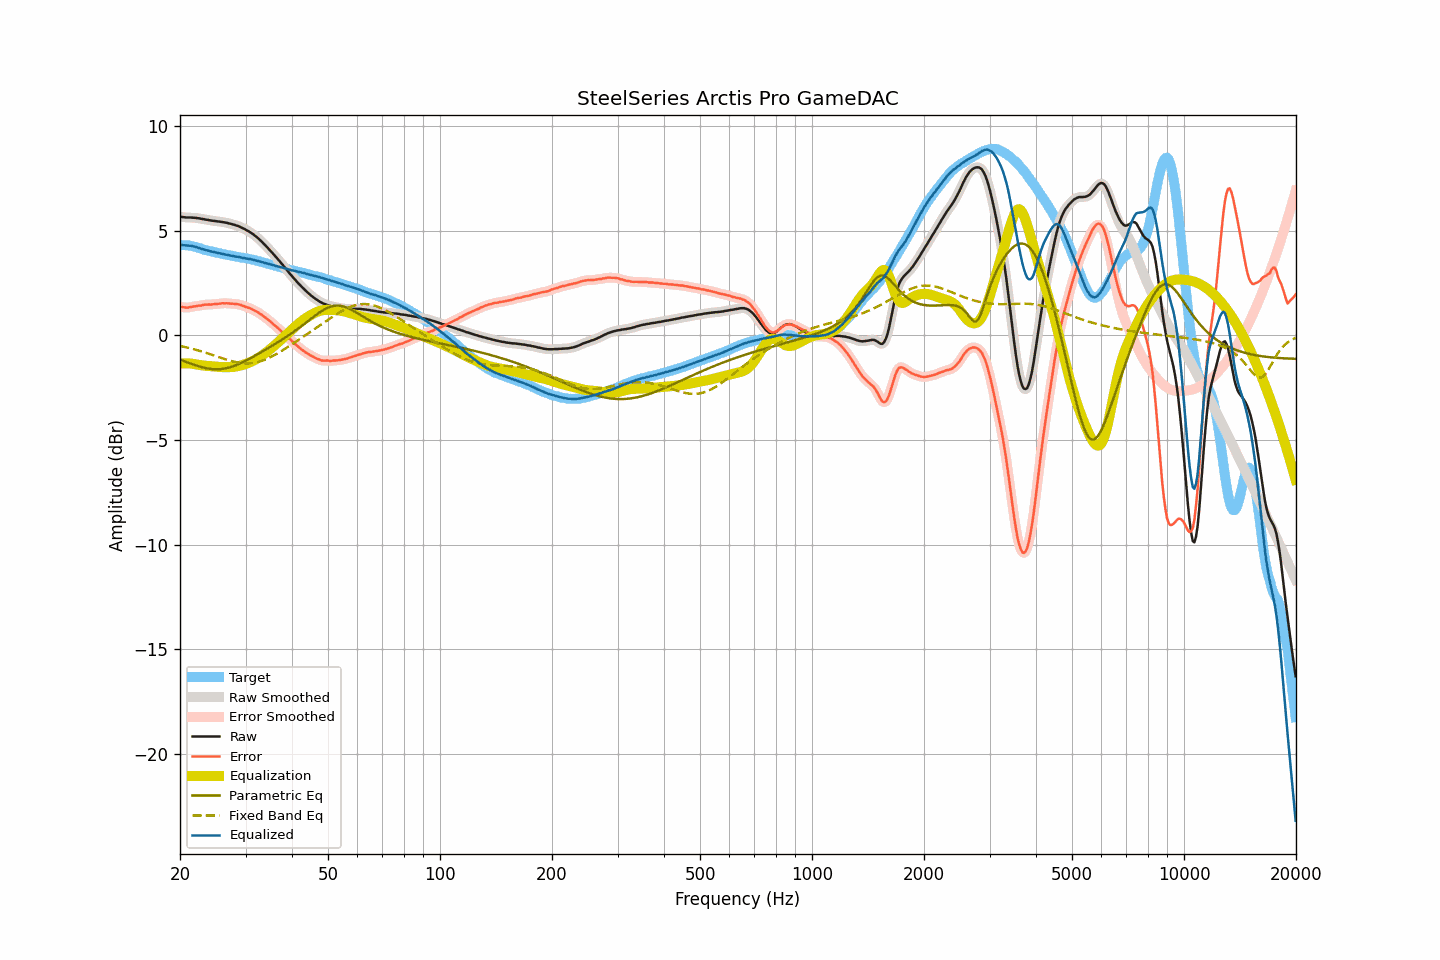

Data behind this chart, as committed beside it:
frequency, raw, smoothed, error, error_smoothed, equalization, parametric_eq, fixed_band_eq, equalized_raw, equalized_smoothed, target
20.00, 5.66, 5.66, 1.36, 1.37, -1.35, -1.16, -0.51, 4.31, 4.31, 4.30
20.20, 5.65, 5.65, 1.35, 1.35, -1.34, -1.19, -0.53, 4.31, 4.31, 4.30
20.40, 5.64, 5.64, 1.34, 1.34, -1.34, -1.22, -0.54, 4.30, 4.30, 4.30
20.61, 5.63, 5.63, 1.33, 1.33, -1.34, -1.25, -0.56, 4.29, 4.29, 4.30
20.81, 5.62, 5.63, 1.32, 1.33, -1.34, -1.28, -0.58, 4.28, 4.29, 4.30
21.02, 5.62, 5.62, 1.32, 1.33, -1.34, -1.31, -0.60, 4.28, 4.28, 4.30
21.23, 5.62, 5.62, 1.34, 1.34, -1.34, -1.33, -0.61, 4.28, 4.28, 4.28
21.44, 5.62, 5.62, 1.35, 1.35, -1.35, -1.36, -0.63, 4.27, 4.27, 4.27
21.66, 5.61, 5.62, 1.36, 1.37, -1.36, -1.39, -0.65, 4.25, 4.25, 4.25
21.87, 5.61, 5.61, 1.39, 1.38, -1.38, -1.42, -0.67, 4.24, 4.23, 4.23
22.09, 5.60, 5.60, 1.39, 1.39, -1.39, -1.44, -0.69, 4.21, 4.21, 4.22
22.31, 5.59, 5.59, 1.41, 1.40, -1.40, -1.47, -0.72, 4.19, 4.19, 4.19
22.54, 5.58, 5.58, 1.42, 1.41, -1.42, -1.49, -0.74, 4.17, 4.16, 4.17
22.76, 5.56, 5.57, 1.42, 1.43, -1.43, -1.51, -0.76, 4.13, 4.14, 4.14
22.99, 5.55, 5.55, 1.44, 1.44, -1.44, -1.53, -0.78, 4.11, 4.11, 4.11
23.22, 5.54, 5.54, 1.46, 1.45, -1.45, -1.55, -0.81, 4.10, 4.09, 4.08
23.45, 5.52, 5.53, 1.46, 1.46, -1.45, -1.57, -0.83, 4.07, 4.07, 4.06
23.69, 5.51, 5.51, 1.46, 1.46, -1.46, -1.58, -0.86, 4.05, 4.05, 4.05
23.92, 5.50, 5.50, 1.47, 1.46, -1.47, -1.60, -0.88, 4.04, 4.03, 4.03
24.16, 5.48, 5.49, 1.46, 1.47, -1.47, -1.61, -0.91, 4.01, 4.01, 4.02
24.40, 5.47, 5.47, 1.47, 1.48, -1.48, -1.61, -0.93, 3.99, 3.99, 4.00
24.65, 5.46, 5.46, 1.48, 1.48, -1.49, -1.62, -0.96, 3.98, 3.98, 3.98
24.89, 5.45, 5.45, 1.50, 1.49, -1.49, -1.62, -0.99, 3.96, 3.96, 3.96
25.14, 5.44, 5.44, 1.50, 1.50, -1.50, -1.62, -1.01, 3.94, 3.94, 3.95
25.39, 5.43, 5.43, 1.51, 1.51, -1.51, -1.62, -1.04, 3.93, 3.93, 3.93
25.65, 5.42, 5.42, 1.51, 1.52, -1.52, -1.62, -1.06, 3.91, 3.91, 3.91
25.91, 5.41, 5.41, 1.53, 1.52, -1.52, -1.61, -1.09, 3.89, 3.89, 3.88
26.16, 5.40, 5.40, 1.53, 1.53, -1.52, -1.60, -1.11, 3.88, 3.88, 3.87
26.43, 5.38, 5.39, 1.52, 1.53, -1.53, -1.58, -1.14, 3.86, 3.86, 3.86
26.69, 5.37, 5.37, 1.53, 1.53, -1.53, -1.57, -1.16, 3.85, 3.85, 3.84
26.96, 5.35, 5.35, 1.52, 1.52, -1.52, -1.55, -1.19, 3.83, 3.83, 3.83
27.23, 5.33, 5.33, 1.52, 1.52, -1.52, -1.53, -1.21, 3.81, 3.81, 3.82
27.50, 5.31, 5.31, 1.51, 1.51, -1.52, -1.51, -1.23, 3.80, 3.80, 3.81
27.77, 5.29, 5.29, 1.51, 1.50, -1.51, -1.48, -1.25, 3.78, 3.78, 3.78
28.05, 5.27, 5.27, 1.50, 1.50, -1.50, -1.45, -1.27, 3.77, 3.77, 3.77
28.33, 5.24, 5.25, 1.49, 1.49, -1.49, -1.42, -1.28, 3.75, 3.76, 3.75
28.62, 5.22, 5.22, 1.48, 1.48, -1.47, -1.39, -1.30, 3.75, 3.75, 3.74
28.90, 5.19, 5.19, 1.46, 1.46, -1.46, -1.36, -1.31, 3.74, 3.73, 3.73
29.19, 5.15, 5.16, 1.45, 1.44, -1.44, -1.32, -1.32, 3.71, 3.72, 3.71
29.48, 5.11, 5.12, 1.41, 1.41, -1.42, -1.29, -1.33, 3.70, 3.70, 3.71
29.78, 5.08, 5.08, 1.39, 1.38, -1.39, -1.25, -1.34, 3.69, 3.69, 3.69
30.08, 5.03, 5.04, 1.35, 1.36, -1.36, -1.21, -1.34, 3.67, 3.67, 3.68
30.38, 4.99, 5.00, 1.33, 1.33, -1.33, -1.17, -1.34, 3.66, 3.66, 3.66
30.68, 4.95, 4.95, 1.31, 1.31, -1.30, -1.13, -1.34, 3.65, 3.65, 3.65
30.99, 4.90, 4.90, 1.28, 1.28, -1.27, -1.09, -1.33, 3.63, 3.63, 3.63
31.30, 4.85, 4.85, 1.24, 1.24, -1.24, -1.05, -1.32, 3.62, 3.62, 3.61
31.61, 4.79, 4.79, 1.19, 1.20, -1.20, -1.00, -1.31, 3.59, 3.60, 3.60
31.93, 4.73, 4.73, 1.15, 1.16, -1.16, -0.96, -1.30, 3.58, 3.58, 3.58
32.24, 4.67, 4.67, 1.13, 1.11, -1.11, -0.92, -1.28, 3.56, 3.56, 3.55
32.57, 4.60, 4.60, 1.07, 1.07, -1.07, -0.87, -1.26, 3.54, 3.54, 3.53
32.89, 4.53, 4.53, 1.01, 1.02, -1.02, -0.83, -1.24, 3.51, 3.52, 3.52
33.22, 4.46, 4.46, 0.97, 0.96, -0.97, -0.79, -1.22, 3.50, 3.49, 3.49
33.55, 4.38, 4.38, 0.91, 0.91, -0.91, -0.74, -1.19, 3.47, 3.47, 3.48
33.89, 4.30, 4.30, 0.85, 0.85, -0.85, -0.70, -1.16, 3.45, 3.45, 3.45
34.23, 4.22, 4.22, 0.79, 0.79, -0.79, -0.65, -1.13, 3.43, 3.43, 3.43
34.57, 4.14, 4.14, 0.74, 0.73, -0.73, -0.60, -1.09, 3.41, 3.41, 3.41
34.92, 4.05, 4.06, 0.67, 0.67, -0.67, -0.56, -1.06, 3.38, 3.39, 3.38
35.27, 3.97, 3.97, 0.60, 0.61, -0.61, -0.51, -1.02, 3.37, 3.37, 3.37
35.62, 3.88, 3.89, 0.54, 0.54, -0.54, -0.47, -0.98, 3.34, 3.35, 3.35
35.97, 3.80, 3.80, 0.48, 0.47, -0.47, -0.42, -0.94, 3.33, 3.33, 3.32
... 635 more rows
